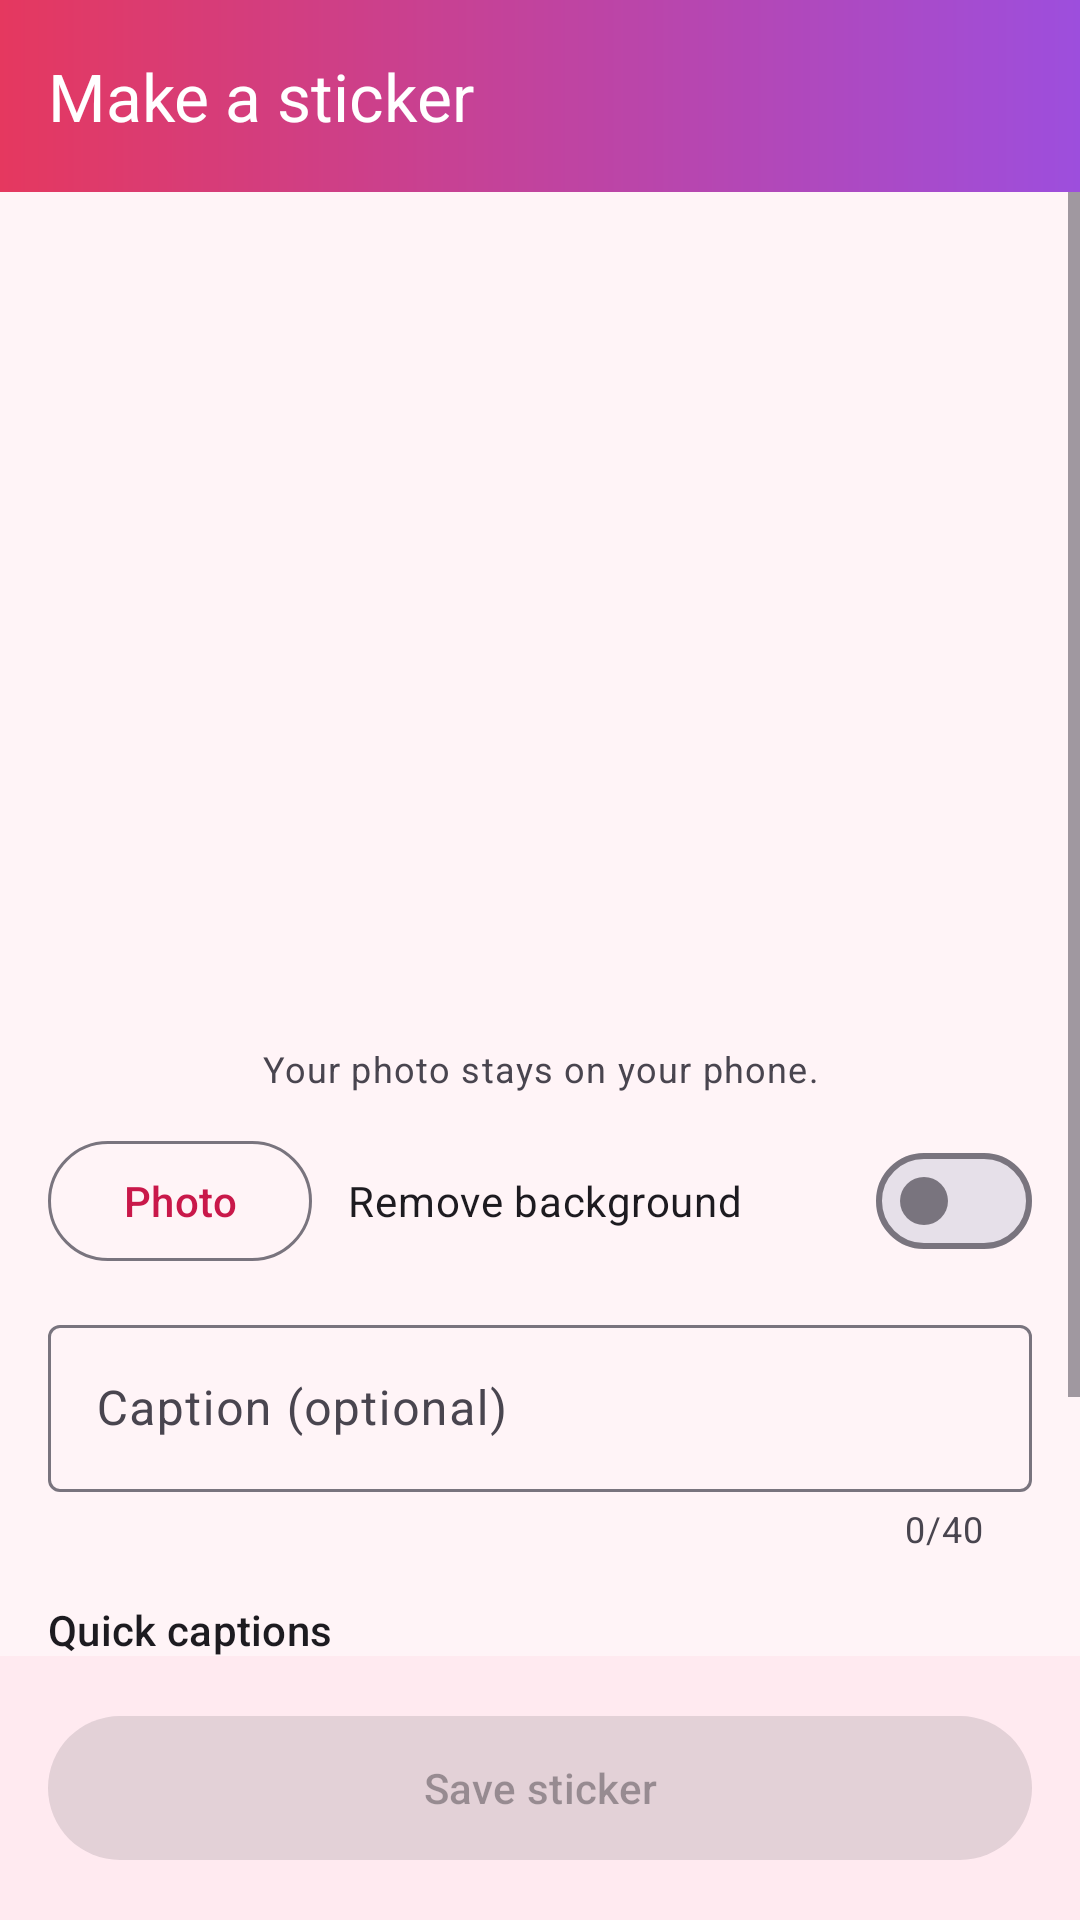

The Android layout XML behind this screen, and the referenced resources:
<!-- AndroidManifest.xml: application theme Theme.Stickers -->
<!-- res/layout/activity_create_sticker.xml -->
<?xml version="1.0" encoding="utf-8"?>
<LinearLayout xmlns:android="http://schemas.android.com/apk/res/android"
    xmlns:app="http://schemas.android.com/apk/res-auto"
    android:layout_width="match_parent"
    android:layout_height="match_parent"
    android:background="?android:attr/colorBackground"
    android:orientation="vertical">

    <LinearLayout
        android:id="@+id/appBar"
        android:layout_width="match_parent"
        android:layout_height="wrap_content"
        android:background="@drawable/header_gradient">

        <com.google.android.material.appbar.MaterialToolbar
            android:id="@+id/toolbar"
            android:layout_width="match_parent"
            android:layout_height="?attr/actionBarSize"
            app:navigationContentDescription="@string/back"
            app:navigationIcon="@drawable/ic_back"
            app:navigationIconTint="@color/white"
            app:title="@string/make_sticker"
            app:titleTextColor="@color/white" />
    </LinearLayout>

    <ScrollView
        android:layout_width="match_parent"
        android:layout_height="0dp"
        android:layout_weight="1">

        <LinearLayout
            android:layout_width="match_parent"
            android:layout_height="wrap_content"
            android:orientation="vertical"
            android:padding="16dp">

            <FrameLayout
                android:layout_width="260dp"
                android:layout_height="260dp"
                android:layout_gravity="center_horizontal">

                <ImageView
                    android:id="@+id/preview"
                    android:layout_width="match_parent"
                    android:layout_height="match_parent"
                    android:contentDescription="@string/preview"
                    android:scaleType="fitCenter" />

                <ProgressBar
                    android:id="@+id/progress"
                    android:layout_width="48dp"
                    android:layout_height="48dp"
                    android:layout_gravity="center"
                    android:visibility="gone" />

                <TextView
                    android:id="@+id/progressText"
                    android:layout_width="wrap_content"
                    android:layout_height="wrap_content"
                    android:layout_gravity="center_horizontal|bottom"
                    android:layout_marginBottom="16dp"
                    android:textAppearance="?attr/textAppearanceBodyMedium"
                    android:visibility="gone" />
            </FrameLayout>

            <TextView
                android:layout_width="match_parent"
                android:layout_height="wrap_content"
                android:layout_marginTop="8dp"
                android:gravity="center"
                android:text="@string/privacy_note"
                android:textAppearance="?attr/textAppearanceBodySmall"
                android:textColor="?attr/colorOnSurfaceVariant" />

            <LinearLayout
                android:layout_width="match_parent"
                android:layout_height="wrap_content"
                android:layout_marginTop="12dp"
                android:gravity="center_vertical"
                android:orientation="horizontal">

                <com.google.android.material.button.MaterialButton
                    android:id="@+id/choosePhoto"
                    style="@style/Widget.Material3.Button.OutlinedButton"
                    android:layout_width="wrap_content"
                    android:layout_height="wrap_content"
                    android:text="@string/choose_photo"
                    app:icon="@drawable/ic_photo" />

                <com.google.android.material.materialswitch.MaterialSwitch
                    android:id="@+id/removeBackground"
                    android:layout_width="0dp"
                    android:layout_height="wrap_content"
                    android:layout_marginStart="12dp"
                    android:layout_weight="1"
                    android:text="@string/remove_background" />
            </LinearLayout>

            <com.google.android.material.textfield.TextInputLayout
                style="@style/Widget.Material3.TextInputLayout.OutlinedBox"
                android:layout_width="match_parent"
                android:layout_height="wrap_content"
                android:layout_marginTop="12dp"
                android:hint="@string/caption_hint"
                app:counterEnabled="true"
                app:counterMaxLength="40">

                <com.google.android.material.textfield.TextInputEditText
                    android:id="@+id/caption"
                    android:layout_width="match_parent"
                    android:layout_height="wrap_content"
                    android:inputType="textCapSentences"
                    android:maxLength="40" />
            </com.google.android.material.textfield.TextInputLayout>

            <LinearLayout
                android:id="@+id/aiCaptionRow"
                android:layout_width="match_parent"
                android:layout_height="wrap_content"
                android:orientation="vertical"
                android:visibility="gone">

                <TextView
                    style="@style/SectionLabel"
                    android:text="@string/ai_caption_label" />

                <HorizontalScrollView
                    android:layout_width="match_parent"
                    android:layout_height="wrap_content"
                    android:scrollbars="none">

                    <com.google.android.material.chip.ChipGroup
                        android:id="@+id/captionLanguages"
                        android:layout_width="wrap_content"
                        android:layout_height="wrap_content"
                        app:selectionRequired="true"
                        app:singleLine="true"
                        app:singleSelection="true" />
                </HorizontalScrollView>

                <com.google.android.material.button.MaterialButton
                    android:id="@+id/suggestCaptions"
                    style="@style/Widget.Material3.Button.TonalButton"
                    android:layout_width="wrap_content"
                    android:layout_height="wrap_content"
                    android:layout_marginTop="4dp"
                    android:enabled="false"
                    android:text="@string/ai_suggest_captions"
                    app:icon="@drawable/ic_sparkle" />

                <com.google.android.material.chip.ChipGroup
                    android:id="@+id/aiCaptions"
                    android:layout_width="match_parent"
                    android:layout_height="wrap_content" />
            </LinearLayout>

            <TextView
                style="@style/SectionLabel"
                android:text="@string/quick_captions_label" />

            <HorizontalScrollView
                android:layout_width="match_parent"
                android:layout_height="wrap_content"
                android:scrollbars="none">

                <com.google.android.material.chip.ChipGroup
                    android:id="@+id/quickCaptions"
                    android:layout_width="wrap_content"
                    android:layout_height="wrap_content"
                    app:singleLine="true" />
            </HorizontalScrollView>

            <TextView
                style="@style/SectionLabel"
                android:text="@string/caption_color" />

            <com.google.android.material.button.MaterialButtonToggleGroup
                android:id="@+id/captionColors"
                android:layout_width="wrap_content"
                android:layout_height="wrap_content"
                app:selectionRequired="true"
                app:singleSelection="true">

                <Button
                    android:id="@+id/colorYellow"
                    style="@style/Widget.Material3.Button.OutlinedButton"
                    android:layout_width="wrap_content"
                    android:layout_height="wrap_content"
                    android:text="@string/color_yellow" />

                <Button
                    android:id="@+id/colorWhite"
                    style="@style/Widget.Material3.Button.OutlinedButton"
                    android:layout_width="wrap_content"
                    android:layout_height="wrap_content"
                    android:text="@string/color_white" />

                <Button
                    android:id="@+id/colorPink"
                    style="@style/Widget.Material3.Button.OutlinedButton"
                    android:layout_width="wrap_content"
                    android:layout_height="wrap_content"
                    android:text="@string/color_pink" />
            </com.google.android.material.button.MaterialButtonToggleGroup>

            <TextView
                style="@style/SectionLabel"
                android:text="@string/emoji_label" />

            <com.google.android.material.chip.ChipGroup
                android:id="@+id/emojis"
                android:layout_width="match_parent"
                android:layout_height="wrap_content"
                app:selectionRequired="true"
                app:singleSelection="true" />
        </LinearLayout>
    </ScrollView>

    <FrameLayout
        android:id="@+id/bottomBar"
        android:layout_width="match_parent"
        android:layout_height="wrap_content"
        android:background="?attr/colorSurfaceContainer"
        android:padding="16dp">

        <com.google.android.material.button.MaterialButton
            android:id="@+id/save"
            android:layout_width="match_parent"
            android:layout_height="56dp"
            android:enabled="false"
            android:text="@string/save_sticker" />
    </FrameLayout>
</LinearLayout>
<!-- resources referenced by this layout -->
<resources>
  <color name="white">#FFFFFFFF</color>
  <!-- drawable header_gradient (drawable) -->
  <?xml version="1.0" encoding="utf-8"?>
  <shape xmlns:android="http://schemas.android.com/apk/res/android">
      <gradient
          android:angle="0"
          android:endColor="@color/romance"
          android:startColor="@color/love" />
  </shape>
  <!-- drawable ic_sparkle (drawable) -->
  <vector xmlns:android="http://schemas.android.com/apk/res/android"
      android:width="24dp" android:height="24dp" android:viewportWidth="24" android:viewportHeight="24">
      <path android:fillColor="#FFFFFFFF" android:pathData="M12,2l2.2,6.8L21,11l-6.8,2.2L12,20l-2.2,-6.8L3,11l6.8,-2.2z M19,15l0.9,2.1L22,18l-2.1,0.9L19,21l-0.9,-2.1L16,18l2.1,-0.9z" />
  </vector>
  <string name="ai_caption_label">AI caption ideas for this photo</string>
  <string name="ai_suggest_captions">Suggest captions</string>
  <string name="back">Back</string>
  <string name="caption_color">Caption colour</string>
  <string name="caption_hint">Caption (optional)</string>
  <string name="choose_photo">Photo</string>
  <string name="color_pink">Pink</string>
  <string name="color_white">White</string>
  <string name="color_yellow">Yellow</string>
  <string name="emoji_label">Emoji (helps WhatsApp suggest this sticker)</string>
  <string name="make_sticker">Make a sticker</string>
  <string name="preview">Sticker preview</string>
  <string name="privacy_note">Your photo stays on your phone.</string>
  <string name="quick_captions_label">Quick captions</string>
  <string name="remove_background">Remove background</string>
  <string name="save_sticker">Save sticker</string>
  <style name="SectionLabel">
          <item name="android:layout_width">match_parent</item>
          <item name="android:layout_height">wrap_content</item>
          <item name="android:layout_marginTop">16dp</item>
          <item name="android:layout_marginBottom">6dp</item>
          <item name="android:textAppearance">?attr/textAppearanceTitleSmall</item>
      </style>
  <style name="Theme.Stickers" parent="Theme.Material3.DayNight.NoActionBar">
          <item name="colorPrimary">#FFC9184A</item>
          <item name="colorOnPrimary">#FFFFFFFF</item>
          <item name="colorPrimaryContainer">#FFFFD9E0</item>
          <item name="colorOnPrimaryContainer">#FF3F0016</item>
          <item name="colorSecondary">#FF7B2CBF</item>
          <item name="android:colorBackground">#FFFFF4F7</item>
          <item name="colorSurface">#FFFFF4F7</item>
          <item name="colorSurfaceContainer">#FFFFEAF0</item>
          <item name="colorSurfaceContainerLow">#FFFFFFFF</item>
          <item name="android:windowLightStatusBar">false</item>
      </style>
  <color name="romance">#FF9D4EDD</color>
  <color name="love">#FFE5385F</color>
</resources>
